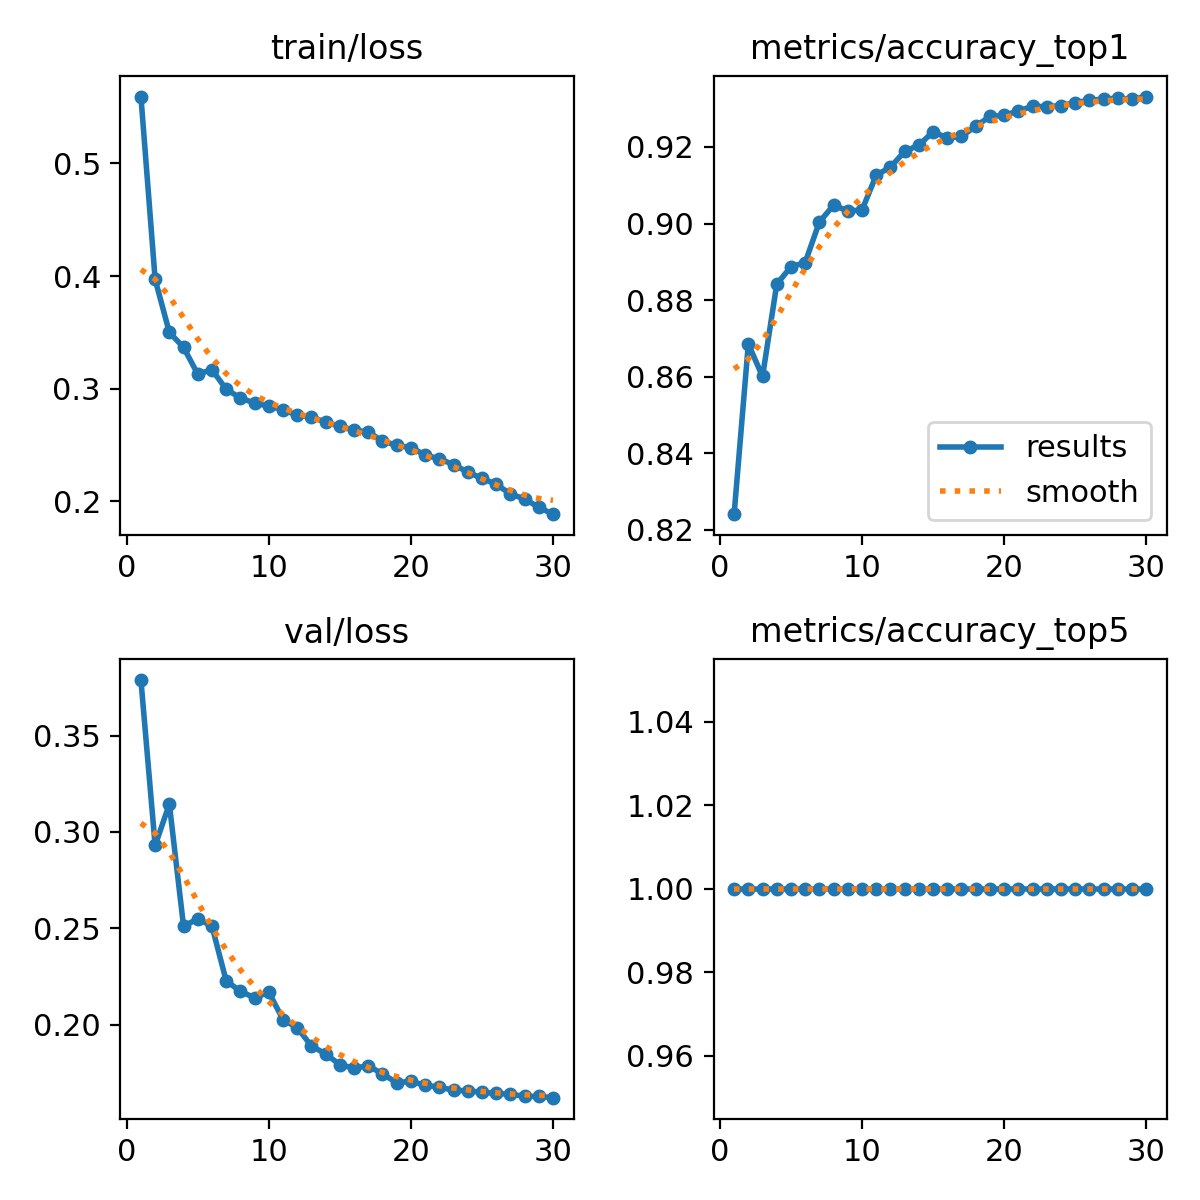

The data file committed next to this chart (first rows):
epoch, time, train/loss, metrics/accuracy_top1, metrics/accuracy_top5, val/loss, lr/pg0, lr/pg1, lr/pg2, lr/pg3, lr/pg4, lr/pg5, lr/pg6, lr/pg7
1, 305, 0.5593, 0.8241, 1, 0.3788, 0.009985, 0.003328, 0.009985, 0.003328, 0.009985, 0.003328, 0.009985, 0.003328
2, 593.6, 0.3971, 0.8685, 1, 0.293, 0.01933, 0.006442, 0.01933, 0.006442, 0.01933, 0.006442, 0.01933, 0.006442
3, 884.7, 0.35, 0.86, 1, 0.3145, 0.02801, 0.009335, 0.02801, 0.009335, 0.02801, 0.009335, 0.02801, 0.009335
4, 1175, 0.3367, 0.8841, 1, 0.2511, 0.02703, 0.00901, 0.02703, 0.00901, 0.02703, 0.00901, 0.02703, 0.00901
5, 1469, 0.3129, 0.8887, 1, 0.255, 0.02604, 0.00868, 0.02604, 0.00868, 0.02604, 0.00868, 0.02604, 0.00868
6, 1766, 0.3169, 0.8898, 1, 0.2512, 0.02505, 0.00835, 0.02505, 0.00835, 0.02505, 0.00835, 0.02505, 0.00835
7, 2066, 0.2995, 0.9004, 1, 0.2228, 0.02406, 0.00802, 0.02406, 0.00802, 0.02406, 0.00802, 0.02406, 0.00802
8, 2362, 0.2918, 0.9048, 1, 0.2174, 0.02307, 0.00769, 0.02307, 0.00769, 0.02307, 0.00769, 0.02307, 0.00769
9, 2658, 0.2872, 0.9033, 1, 0.2141, 0.02208, 0.00736, 0.02208, 0.00736, 0.02208, 0.00736, 0.02208, 0.00736
10, 2949, 0.2845, 0.9035, 1, 0.2169, 0.02109, 0.00703, 0.02109, 0.00703, 0.02109, 0.00703, 0.02109, 0.00703
11, 3238, 0.2814, 0.9126, 1, 0.2027, 0.0201, 0.0067, 0.0201, 0.0067, 0.0201, 0.0067, 0.0201, 0.0067
12, 3534, 0.2762, 0.9147, 1, 0.1985, 0.01911, 0.00637, 0.01911, 0.00637, 0.01911, 0.00637, 0.01911, 0.00637
13, 3824, 0.275, 0.9188, 1, 0.1891, 0.01812, 0.00604, 0.01812, 0.00604, 0.01812, 0.00604, 0.01812, 0.00604
14, 4117, 0.2702, 0.9205, 1, 0.1849, 0.01713, 0.00571, 0.01713, 0.00571, 0.01713, 0.00571, 0.01713, 0.00571
15, 4410, 0.2666, 0.924, 1, 0.1794, 0.01614, 0.00538, 0.01614, 0.00538, 0.01614, 0.00538, 0.01614, 0.00538
16, 4698, 0.2633, 0.9224, 1, 0.1775, 0.01515, 0.00505, 0.01515, 0.00505, 0.01515, 0.00505, 0.01515, 0.00505
17, 4984, 0.2614, 0.9228, 1, 0.1789, 0.01416, 0.00472, 0.01416, 0.00472, 0.01416, 0.00472, 0.01416, 0.00472
18, 5276, 0.2536, 0.9254, 1, 0.1745, 0.01317, 0.00439, 0.01317, 0.00439, 0.01317, 0.00439, 0.01317, 0.00439
19, 5564, 0.2496, 0.928, 1, 0.1701, 0.01218, 0.00406, 0.01218, 0.00406, 0.01218, 0.00406, 0.01218, 0.00406
20, 5850, 0.2477, 0.9283, 1, 0.1707, 0.01119, 0.00373, 0.01119, 0.00373, 0.01119, 0.00373, 0.01119, 0.00373
21, 6136, 0.2412, 0.9294, 1, 0.1687, 0.0102, 0.0034, 0.0102, 0.0034, 0.0102, 0.0034, 0.0102, 0.0034
22, 6421, 0.2377, 0.9306, 1, 0.1677, 0.00921, 0.00307, 0.00921, 0.00307, 0.00921, 0.00307, 0.00921, 0.00307
23, 6706, 0.2326, 0.9305, 1, 0.1661, 0.00822, 0.00274, 0.00822, 0.00274, 0.00822, 0.00274, 0.00822, 0.00274
24, 6997, 0.226, 0.9308, 1, 0.1658, 0.00723, 0.00241, 0.00723, 0.00241, 0.00723, 0.00241, 0.00723, 0.00241
25, 7281, 0.2203, 0.9316, 1, 0.165, 0.00624, 0.00208, 0.00624, 0.00208, 0.00624, 0.00208, 0.00624, 0.00208
26, 7566, 0.2153, 0.9322, 1, 0.1644, 0.00525, 0.00175, 0.00525, 0.00175, 0.00525, 0.00175, 0.00525, 0.00175
27, 7854, 0.2065, 0.9325, 1, 0.1641, 0.00426, 0.00142, 0.00426, 0.00142, 0.00426, 0.00142, 0.00426, 0.00142
28, 8140, 0.2021, 0.9327, 1, 0.1629, 0.00327, 0.00109, 0.00327, 0.00109, 0.00327, 0.00109, 0.00327, 0.00109
29, 8426, 0.1947, 0.9324, 1, 0.1629, 0.00228, 0.00076, 0.00228, 0.00076, 0.00228, 0.00076, 0.00228, 0.00076
30, 8705, 0.1886, 0.9332, 1, 0.1622, 0.00129, 0.00043, 0.00129, 0.00043, 0.00129, 0.00043, 0.00129, 0.00043
